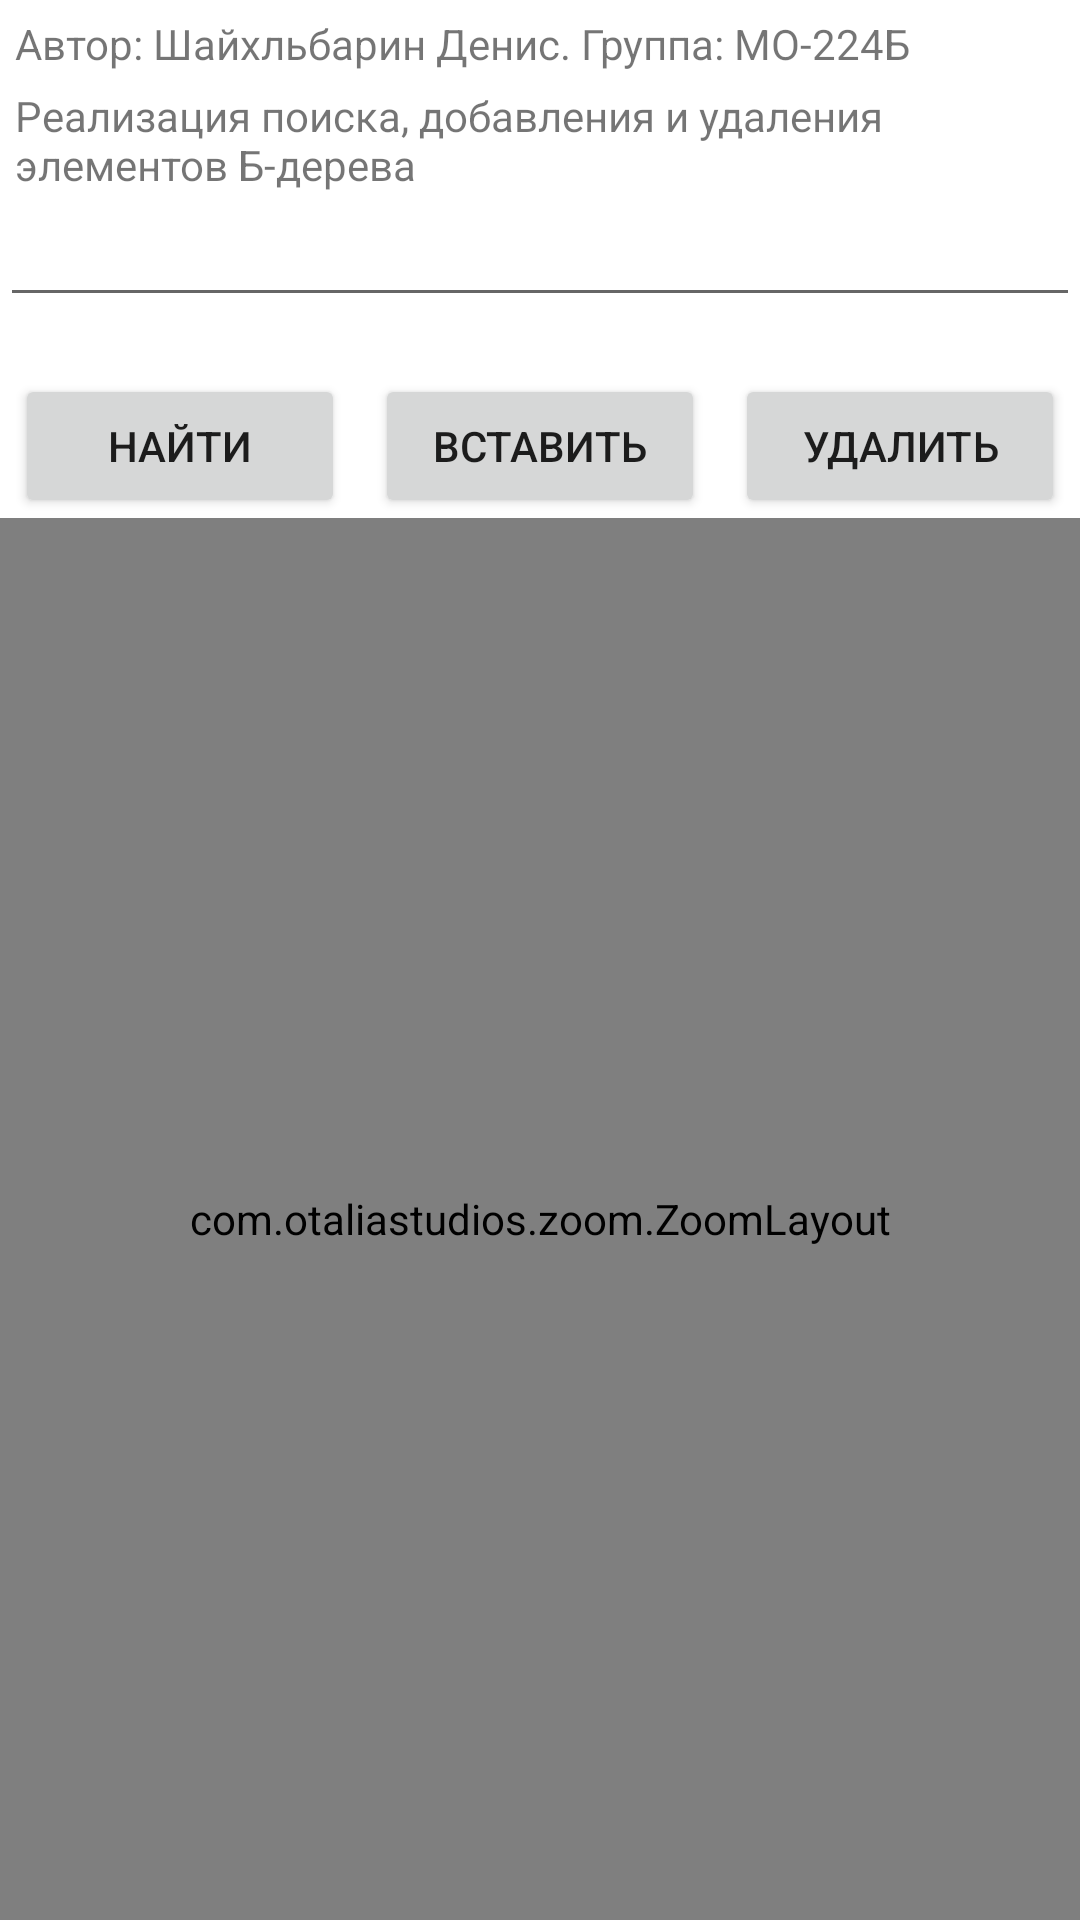

Produce the Android XML layout that renders to this screen, including the resource entries it uses.
<!-- AndroidManifest.xml: application theme Theme.SaAoCDP_RGR_Visual -->
<!-- res/layout/activity_main.xml -->
<?xml version="1.0" encoding="utf-8"?>
<androidx.constraintlayout.widget.ConstraintLayout xmlns:android="http://schemas.android.com/apk/res/android"
    xmlns:app="http://schemas.android.com/apk/res-auto"
    xmlns:tools="http://schemas.android.com/tools"
    android:layout_width="match_parent"
    android:layout_height="match_parent"
    tools:context=".MainActivity">

    <TextView
        android:id="@+id/title1"
        android:layout_width="match_parent"
        android:layout_height="wrap_content"
        android:layout_margin="5dp"
        android:text="Автор: Шайхльбарин Денис. Группа: МО-224Б"
        app:layout_constraintTop_toTopOf="parent" />

    <TextView
        android:id="@+id/title2"
        android:layout_width="match_parent"
        android:layout_height="wrap_content"
        android:layout_margin="5dp"
        android:text="Реализация поиска, добавления и удаления элементов Б-дерева"
        app:layout_constraintTop_toBottomOf="@id/title1" />

    <com.otaliastudios.zoom.ZoomLayout
        android:id="@+id/zoom"
        android:layout_width="match_parent"
        app:transformation="centerInside"
        app:overPinchable="true"
        android:layout_height="0dp"
        app:layout_constraintBottom_toBottomOf="parent"
        app:layout_constraintTop_toBottomOf="@id/search">

        <androidx.recyclerview.widget.RecyclerView
            android:id="@+id/recycler"
            android:layout_width="match_parent"
            android:layout_height="match_parent" />
    </com.otaliastudios.zoom.ZoomLayout>

    
    
    
    
    
    
    

    <EditText
        android:id="@+id/input"
        android:layout_width="match_parent"
        android:inputType="number"
        android:layout_height="wrap_content"
        app:layout_constraintTop_toBottomOf="@id/title2" />

    <TextView
        android:id="@+id/result"
        android:layout_width="match_parent"
        android:layout_height="wrap_content"
        app:layout_constraintTop_toBottomOf="@id/input" />

    <Button
        android:id="@+id/search"
        android:layout_width="0dp"
        android:layout_height="wrap_content"
        android:layout_marginHorizontal="5dp"
        android:text="Найти"
        app:layout_constraintTop_toBottomOf="@id/result"
        app:layout_constraintEnd_toStartOf="@id/insert"
        app:layout_constraintStart_toStartOf="parent" />

    <Button
        android:id="@+id/insert"
        android:layout_width="0dp"
        android:layout_height="wrap_content"
        android:layout_marginHorizontal="5dp"
        android:text="Вставить"
        app:layout_constraintTop_toBottomOf="@id/result"
        app:layout_constraintEnd_toStartOf="@id/delete"
        app:layout_constraintStart_toEndOf="@id/search" />

    <Button
        android:id="@+id/delete"
        android:layout_width="0dp"
        android:layout_height="wrap_content"
        android:layout_marginHorizontal="5dp"
        android:text="Удалить"
        app:layout_constraintTop_toBottomOf="@id/result"
        app:layout_constraintEnd_toEndOf="parent"
        app:layout_constraintStart_toEndOf="@id/insert" />

</androidx.constraintlayout.widget.ConstraintLayout>
<!-- resources referenced by this layout -->
<resources>
  <style name="Theme.SaAoCDP_RGR_Visual" parent="Theme.MaterialComponents.DayNight.DarkActionBar">
          
          <item name="colorPrimary">@color/purple_500</item>
          <item name="colorPrimaryVariant">@color/purple_700</item>
          <item name="colorOnPrimary">@color/white</item>
          
          <item name="colorSecondary">@color/teal_200</item>
          <item name="colorSecondaryVariant">@color/teal_700</item>
          <item name="colorOnSecondary">@color/black</item>
          
          <item name="android:statusBarColor">?attr/colorPrimaryVariant</item>
          
      </style>
  <!-- not gathered from this repository: default colours our renderer supplied (Android Studio template values) -->
  <color name="purple_500">#FF6200EE</color>
  <color name="purple_700">#FF3700B3</color>
  <color name="teal_200">#FF03DAC5</color>
  <color name="teal_700">#FF018786</color>
  <color name="black">#FF000000</color>
  <color name="white">#FFFFFFFF</color>
</resources>
